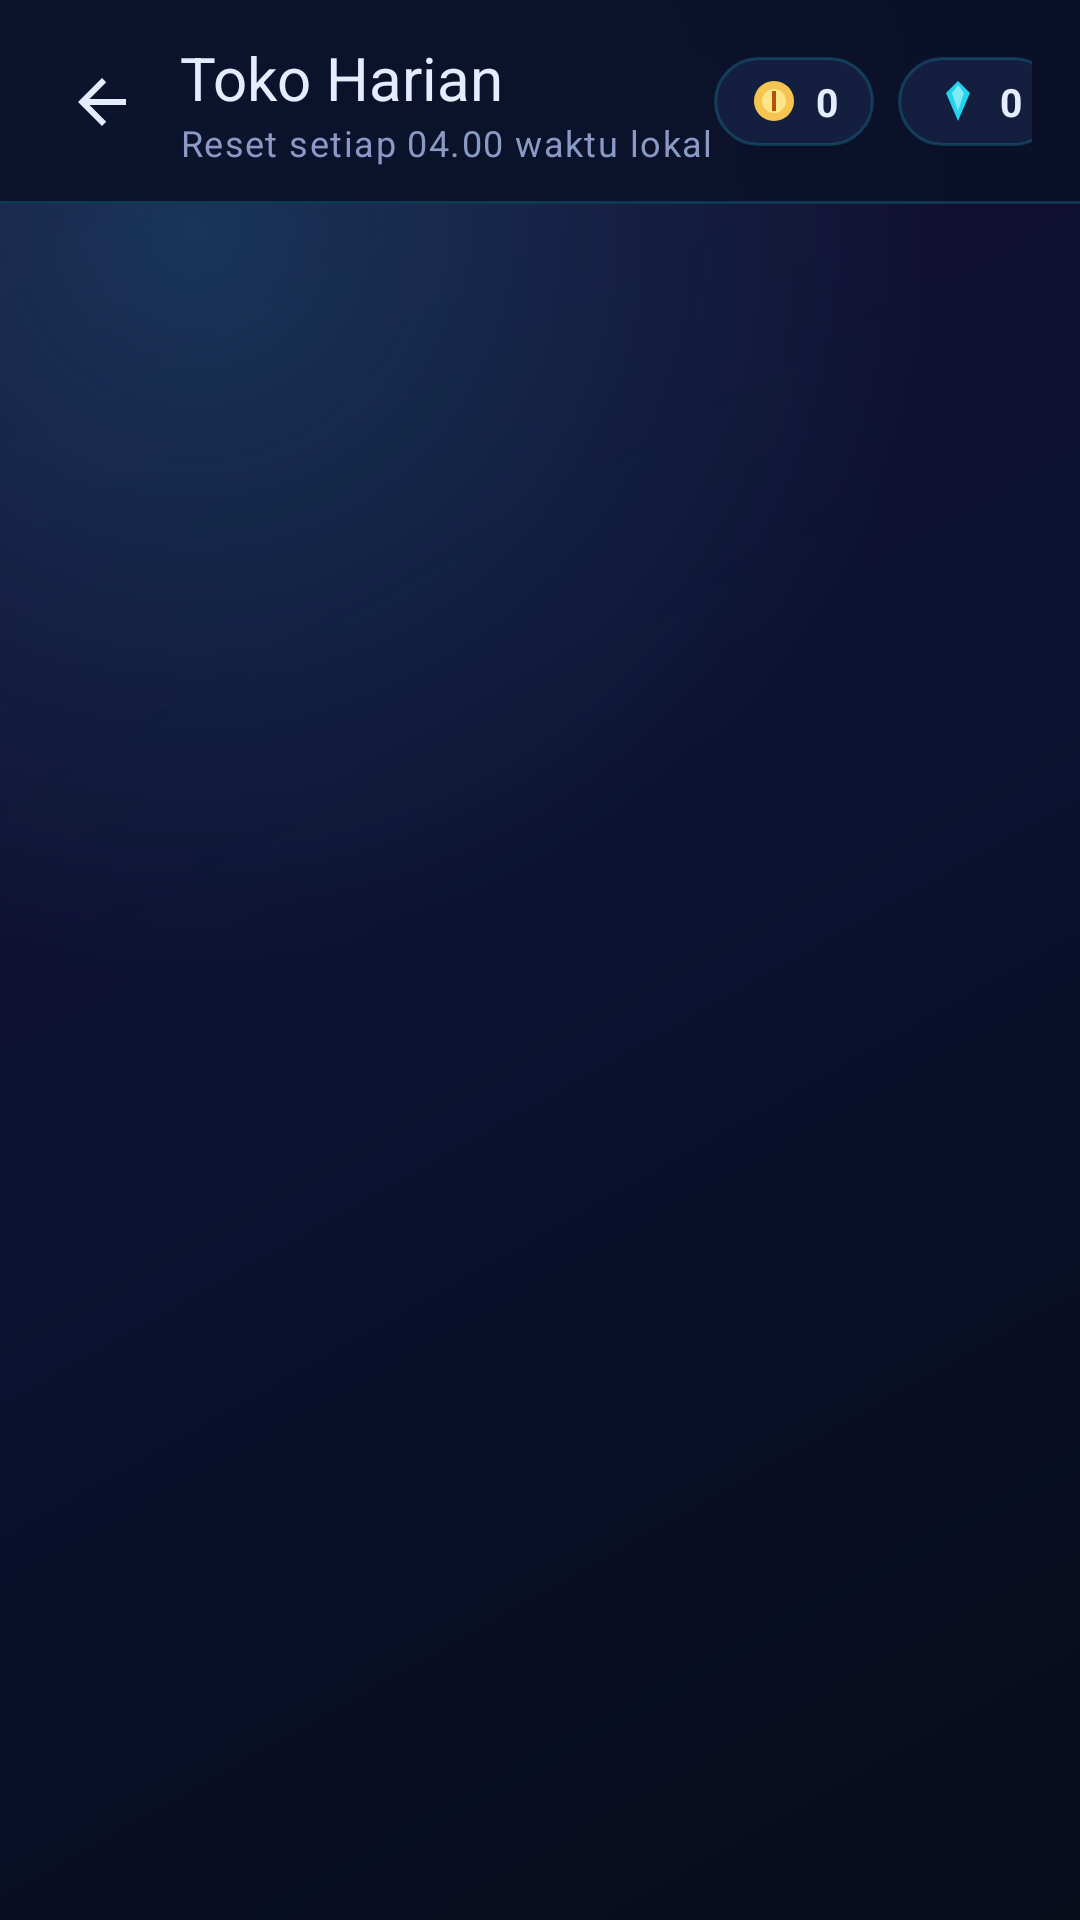

Write the Android layout XML for this screen, with the resource values it uses.
<!-- AndroidManifest.xml: activity theme Theme.TheMyth -->
<!-- res/layout/activity_shop.xml -->
<?xml version="1.0" encoding="utf-8"?>
<androidx.constraintlayout.widget.ConstraintLayout xmlns:android="http://schemas.android.com/apk/res/android"
    xmlns:app="http://schemas.android.com/apk/res-auto"
    android:id="@+id/shopRoot"
    android:layout_width="match_parent"
    android:layout_height="match_parent"
    android:background="@drawable/bg_gradient">

    <LinearLayout
        android:id="@+id/shopTopBar"
        android:layout_width="0dp"
        android:layout_height="68dp"
        android:background="@drawable/bg_topbar"
        android:gravity="center_vertical"
        android:orientation="horizontal"
        android:paddingStart="12dp"
        android:paddingEnd="16dp"
        app:layout_constraintEnd_toEndOf="parent"
        app:layout_constraintStart_toStartOf="parent"
        app:layout_constraintTop_toTopOf="parent">

        <ImageButton
            android:id="@+id/btnShopBack"
            android:layout_width="44dp"
            android:layout_height="44dp"
            android:background="?attr/selectableItemBackgroundBorderless"
            android:contentDescription="@string/action_back"
            android:padding="10dp"
            android:src="@drawable/ic_back"
            app:tint="@color/text_primary" />

        <LinearLayout
            android:layout_width="wrap_content"
            android:layout_height="wrap_content"
            android:layout_marginStart="4dp"
            android:orientation="vertical">

            <TextView
                android:layout_width="wrap_content"
                android:layout_height="wrap_content"
                android:text="@string/shop_title"
                android:textAppearance="@style/TextAppearance.TheMyth.Title"
                android:textSize="20sp" />

            <TextView
                android:layout_width="wrap_content"
                android:layout_height="wrap_content"
                android:text="@string/shop_subtitle"
                android:textAppearance="@style/TextAppearance.TheMyth.Caption" />
        </LinearLayout>

        <Space
            android:layout_width="0dp"
            android:layout_height="1dp"
            android:layout_weight="1" />

        <LinearLayout
            android:layout_width="wrap_content"
            android:layout_height="wrap_content"
            android:background="@drawable/bg_chip"
            android:gravity="center_vertical"
            android:orientation="horizontal"
            android:paddingStart="12dp"
            android:paddingTop="6dp"
            android:paddingEnd="12dp"
            android:paddingBottom="6dp">

            <ImageView
                android:layout_width="16dp"
                android:layout_height="16dp"
                android:contentDescription="@null"
                android:src="@drawable/ic_coin" />

            <TextView
                android:id="@+id/tvShopCoin"
                android:layout_width="wrap_content"
                android:layout_height="wrap_content"
                android:layout_marginStart="6dp"
                android:text="@string/home_zero"
                android:textColor="@color/text_primary"
                android:textSize="13sp"
                android:textStyle="bold" />
        </LinearLayout>

        <LinearLayout
            android:layout_width="wrap_content"
            android:layout_height="wrap_content"
            android:layout_marginStart="8dp"
            android:background="@drawable/bg_chip"
            android:gravity="center_vertical"
            android:orientation="horizontal"
            android:paddingStart="12dp"
            android:paddingTop="6dp"
            android:paddingEnd="12dp"
            android:paddingBottom="6dp">

            <ImageView
                android:layout_width="16dp"
                android:layout_height="16dp"
                android:contentDescription="@null"
                android:src="@drawable/ic_diamond" />

            <TextView
                android:id="@+id/tvShopDiamond"
                android:layout_width="wrap_content"
                android:layout_height="wrap_content"
                android:layout_marginStart="6dp"
                android:text="@string/home_zero"
                android:textColor="@color/text_primary"
                android:textSize="13sp"
                android:textStyle="bold" />
        </LinearLayout>
    </LinearLayout>

    <FrameLayout
        android:id="@+id/shopBody"
        android:layout_width="0dp"
        android:layout_height="0dp"
        android:padding="12dp"
        app:layout_constraintBottom_toBottomOf="parent"
        app:layout_constraintEnd_toEndOf="parent"
        app:layout_constraintStart_toStartOf="parent"
        app:layout_constraintTop_toBottomOf="@id/shopTopBar">

        <androidx.recyclerview.widget.RecyclerView
            android:id="@+id/shopGrid"
            android:layout_width="match_parent"
            android:layout_height="match_parent"
            android:clipToPadding="false"
            android:padding="4dp" />

        <ProgressBar
            android:id="@+id/progressShop"
            android:layout_width="32dp"
            android:layout_height="32dp"
            android:layout_gravity="center"
            android:indeterminateTint="@color/cyan"
            android:visibility="gone" />

        <LinearLayout
            android:id="@+id/shopErrorState"
            android:layout_width="match_parent"
            android:layout_height="match_parent"
            android:gravity="center"
            android:orientation="vertical"
            android:padding="24dp"
            android:visibility="gone">

            <TextView
                android:id="@+id/tvShopError"
                android:layout_width="match_parent"
                android:layout_height="wrap_content"
                android:gravity="center"
                android:text="@string/shop_error"
                android:textColor="@color/danger"
                android:textSize="13sp" />

            <androidx.appcompat.widget.AppCompatButton
                android:id="@+id/btnShopRetry"
                style="@style/Widget.TheMyth.Button.Secondary"
                android:layout_width="wrap_content"
                android:layout_height="wrap_content"
                android:layout_marginTop="12dp"
                android:paddingStart="20dp"
                android:paddingEnd="20dp"
                android:text="@string/action_retry" />
        </LinearLayout>
    </FrameLayout>

</androidx.constraintlayout.widget.ConstraintLayout>
<!-- resources referenced by this layout -->
<resources>
  <color name="cyan">#22D3EE</color>
  <color name="danger">#EF4444</color>
  <color name="text_primary">#E6ECFF</color>
  <!-- drawable bg_chip (drawable) -->
  <?xml version="1.0" encoding="utf-8"?>
  <shape xmlns:android="http://schemas.android.com/apk/res/android"
      android:shape="rectangle">
      <solid android:color="#141F3F" />
      <corners android:radius="100dp" />
      <stroke
          android:width="1dp"
          android:color="#3322D3EE" />
  </shape>
  <!-- drawable bg_topbar (drawable) -->
  <?xml version="1.0" encoding="utf-8"?>
  <layer-list xmlns:android="http://schemas.android.com/apk/res/android">
      <item>
          <shape android:shape="rectangle">
              <solid android:color="#E60A1128" />
          </shape>
      </item>
      <item android:gravity="bottom">
          <shape android:shape="rectangle">
              <size android:height="1dp" />
              <solid android:color="#3322D3EE" />
          </shape>
      </item>
  </layer-list>
  <!-- drawable ic_back (drawable) -->
  <?xml version="1.0" encoding="utf-8"?>
  <vector xmlns:android="http://schemas.android.com/apk/res/android"
      android:width="24dp"
      android:height="24dp"
      android:viewportWidth="24"
      android:viewportHeight="24">
      <path
          android:fillColor="#E6ECFF"
          android:pathData="M20,11H7.83l5.59,-5.59L12,4l-8,8 8,8 1.41,-1.41L7.83,13H20v-2z" />
  </vector>
  <!-- drawable ic_diamond (drawable) -->
  <?xml version="1.0" encoding="utf-8"?>
  <vector xmlns:android="http://schemas.android.com/apk/res/android"
      android:width="24dp"
      android:height="24dp"
      android:viewportWidth="24"
      android:viewportHeight="24">
      <path
          android:fillColor="#22D3EE"
          android:pathData="M12,2 L18,8 L12,22 L6,8 Z" />
      <path
          android:fillAlpha="0.55"
          android:fillColor="#CFFAFE"
          android:pathData="M12,4 L15,8 L12,17 L9,8 Z" />
  </vector>
  <string name="action_back">Kembali</string>
  <string name="action_retry">Coba Lagi</string>
  <string name="home_zero">0</string>
  <string name="shop_error">Gagal memuat toko.</string>
  <string name="shop_subtitle">Reset setiap 04.00 waktu lokal</string>
  <string name="shop_title">Toko Harian</string>
  <style name="TextAppearance.TheMyth.Caption" parent="TextAppearance.AppCompat.Caption">
          <item name="android:textColor">@color/text_muted</item>
          <item name="android:textSize">12sp</item>
          <item name="android:letterSpacing">0.04</item>
      </style>
  <style name="TextAppearance.TheMyth.Title" parent="TextAppearance.AppCompat.Title">
          <item name="android:textColor">@color/text_primary</item>
          <item name="android:textSize">24sp</item>
          <item name="android:fontFamily">sans-serif-medium</item>
      </style>
  <style name="Widget.TheMyth.Button.Secondary" parent="Widget.AppCompat.Button">
          <item name="android:background">@drawable/bg_button_secondary</item>
          <item name="android:textColor">@color/text_primary</item>
          <item name="android:textAllCaps">false</item>
          <item name="android:textSize">15sp</item>
          <item name="android:fontFamily">sans-serif-medium</item>
          <item name="android:minHeight">52dp</item>
          <item name="android:stateListAnimator">@null</item>
      </style>
  <color name="text_muted">#8B9AC4</color>
  <!-- drawable bg_button_secondary (drawable) -->
  <?xml version="1.0" encoding="utf-8"?>
  <ripple xmlns:android="http://schemas.android.com/apk/res/android"
      android:color="#3322D3EE">
      <item>
          <shape android:shape="rectangle">
              <solid android:color="#121C3A" />
              <corners android:radius="14dp" />
              <stroke
                  android:width="1dp"
                  android:color="@color/cyan_dim" />
          </shape>
      </item>
  </ripple>
  <color name="purple">#8B5CF6</color>
  <color name="purple_dark">#5B21B6</color>
  <color name="bg_deep">#070B1A</color>
  <color name="bg_panel">#101A33</color>
  <color name="cyan_dim">#0E7490</color>
</resources>
